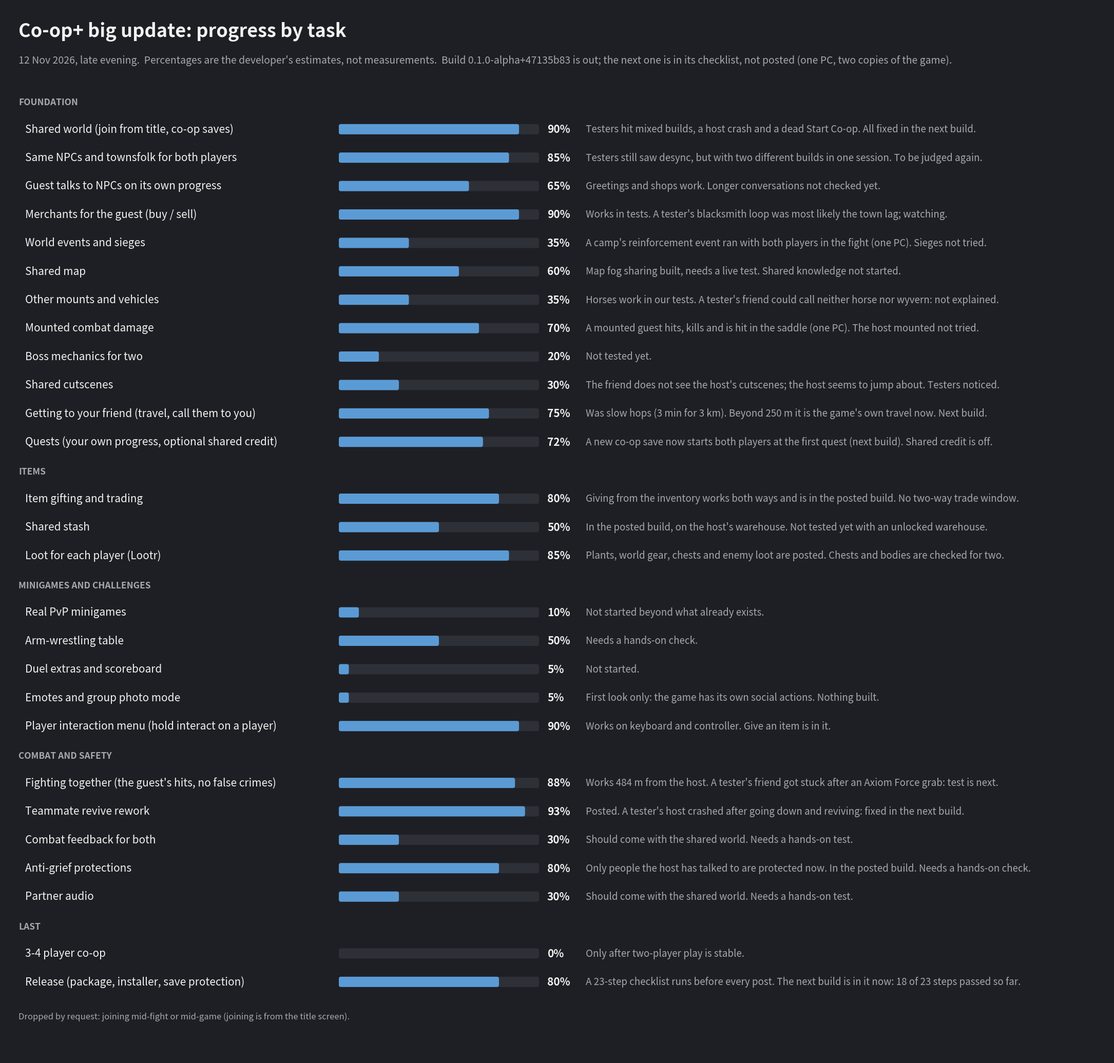

Python code for this plot: (Note: this script raises an exception after producing the figure.)
# The progress-by-task chart (regenerate when a release is ready; edit the rows, run from the repo root).
import matplotlib; matplotlib.use('Agg')
import matplotlib.pyplot as plt
from matplotlib.patches import FancyBboxPatch
G = [
("FOUNDATION", [
 ("Shared world (join from title, co-op saves)", 90, "Testers hit mixed builds, a host crash and a dead Start Co-op. All fixed in the next build."),
 ("Same NPCs and townsfolk for both players", 85, "Testers still saw desync, but with two different builds in one session. To be judged again."),
 ("Guest talks to NPCs on its own progress", 65, "Greetings and shops work. Longer conversations not checked yet."),
 ("Merchants for the guest (buy / sell)", 90, "Works in tests. A tester's blacksmith loop was most likely the town lag; watching."),
 ("World events and sieges", 35, "A camp's reinforcement event ran with both players in the fight (one PC). Sieges not tried."),
 ("Shared map", 60, "Map fog sharing built, needs a live test. Shared knowledge not started."),
 ("Other mounts and vehicles", 35, "Horses work in our tests. A tester's friend could call neither horse nor wyvern: not explained."),
 ("Mounted combat damage", 70, "A mounted guest hits, kills and is hit in the saddle (one PC). The host mounted not tried."),
 ("Boss mechanics for two", 20, "Not tested yet."),
 ("Shared cutscenes", 30, "The friend does not see the host's cutscenes; the host seems to jump about. Testers noticed."),
 ("Getting to your friend (travel, call them to you)", 75, "Was slow hops (3 min for 3 km). Beyond 250 m it is the game's own travel now. Next build."),
 ("Quests (your own progress, optional shared credit)", 72, "A new co-op save now starts both players at the first quest (next build). Shared credit is off."),
]),
("ITEMS", [
 ("Item gifting and trading", 80, "Giving from the inventory works both ways and is in the posted build. No two-way trade window."),
 ("Shared stash", 50, "In the posted build, on the host's warehouse. Not tested yet with an unlocked warehouse."),
 ("Loot for each player (Lootr)", 85, "Plants, world gear, chests and enemy loot are posted. Chests and bodies are checked for two."),
]),
("MINIGAMES AND CHALLENGES", [
 ("Real PvP minigames", 10, "Not started beyond what already exists."),
 ("Arm-wrestling table", 50, "Needs a hands-on check."),
 ("Duel extras and scoreboard", 5, "Not started."),
 ("Emotes and group photo mode", 5, "First look only: the game has its own social actions. Nothing built."),
 ("Player interaction menu (hold interact on a player)", 90, "Works on keyboard and controller. Give an item is in it."),
]),
("COMBAT AND SAFETY", [
 ("Fighting together (the guest's hits, no false crimes)", 88, "Works 484 m from the host. A tester's friend got stuck after an Axiom Force grab: test is next."),
 ("Teammate revive rework", 93, "Posted. A tester's host crashed after going down and reviving: fixed in the next build."),
 ("Combat feedback for both", 30, "Should come with the shared world. Needs a hands-on test."),
 ("Anti-grief protections", 80, "Only people the host has talked to are protected now. In the posted build. Needs a hands-on check."),
 ("Partner audio", 30, "Should come with the shared world. Needs a hands-on test."),
]),
("LAST", [
 ("3-4 player co-op", 0, "Only after two-player play is stable."),
 ("Release (package, installer, save protection)", 80, "A 23-step checklist runs before every post. The next build is in it now: 18 of 23 steps passed so far."),
]),
]
BG="#1e1f24"; TRACK="#2e3038"; BAR="#5b9bd5"; INK="#f2f2f2"; MUT="#a6a8ad"
rows = sum(len(g[1]) for g in G); ROW=0.554; GH=0.554
H = 1.9 + rows*ROW + len(G)*GH + 0.9
fig = plt.figure(figsize=(21.5, H), dpi=100, facecolor=BG)
ax = fig.add_axes([0,0,1,1]); ax.set_xlim(0,21.5); ax.set_ylim(H,0); ax.axis('off')
ax.text(0.26,0.52,"Co-op+ big update: progress by task",color=INK,fontsize=26,fontweight='bold',va='center')
ax.text(0.26,1.08,"12 Nov 2026, late evening.  Percentages are the developer's estimates, not measurements.  Build 0.1.0-alpha+47135b83 is out; the next one is in its checklist, not posted (one PC, two copies of the game).",color=MUT,fontsize=14,va='center')
y=1.9
for name, items in G:
    ax.text(0.26,y,name,color=MUT,fontsize=12.5,fontweight='bold',va='center'); y+=GH*0.95
    for label,pct,note in items:
        ax.text(0.39,y,label,color=INK,fontsize=15,va='center')
        ax.add_patch(FancyBboxPatch((6.5,y-0.1),3.9,0.2,boxstyle="round,pad=0,rounding_size=0.04",fc=TRACK,ec='none'))
        if pct>0: ax.add_patch(FancyBboxPatch((6.5,y-0.1),3.9*pct/100,0.2,boxstyle="round,pad=0,rounding_size=0.04",fc=BAR,ec='none'))
        ax.text(10.56,y,f"{pct}%",color=INK,fontsize=15,fontweight='bold',va='center')
        ax.text(11.31,y,note,color=MUT,fontsize=13.5,va='center')
        y+=ROW
    y+=GH*0.05
ax.text(0.26,y+0.1,"Dropped by request: joining mid-fight or mid-game (joining is from the title screen).",color=MUT,fontsize=12,va='center')
fig.savefig("docs/drafts/progress-2026-11-12-c.png",facecolor=BG)
